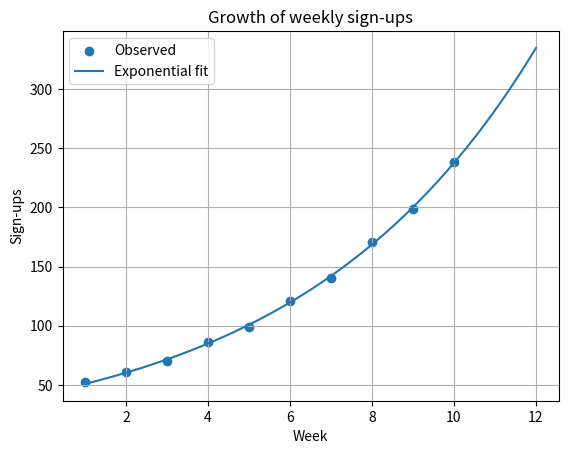

Write Python code to recreate this figure.
"""Task 14 (modified): Growth curve of weekly app sign-ups.
Assumption: 10 weeks of synthetic sign-up counts that grow roughly exponentially.
Fit y = a*exp(b*week) and use it to forecast week 12."""
import numpy as np
from scipy.optimize import curve_fit
import matplotlib.pyplot as plt

weeks = np.arange(1, 11, dtype=float)
signups = np.array([52, 61, 70, 86, 99, 121, 140, 171, 199, 238], dtype=float)

def model(x, a, b):
    return a * np.exp(b * x)

(a, b), cov = curve_fit(model, weeks, signups, p0=[50, 0.1])
pred = model(weeks, a, b)
rmse = np.sqrt(np.mean((signups - pred) ** 2))
ss_res = np.sum((signups - pred) ** 2)
ss_tot = np.sum((signups - signups.mean()) ** 2)

print(f"Fitted model: y = {a:.2f} * exp({b:.4f} * week)")
print(f"Weekly growth rate: {np.exp(b)-1:.2%}   | doubling time: {np.log(2)/b:.2f} weeks")
print(f"RMSE: {rmse:.2f} sign-ups | R^2: {1 - ss_res/ss_tot:.4f}")
print(f"Forecast for week 12: {model(12, a, b):.0f} sign-ups")

x = np.linspace(1, 12, 200)
plt.scatter(weeks, signups, label="Observed"); plt.plot(x, model(x, a, b), label="Exponential fit")
plt.xlabel("Week"); plt.ylabel("Sign-ups"); plt.title("Growth of weekly sign-ups")
plt.legend(); plt.grid(True); plt.show()
